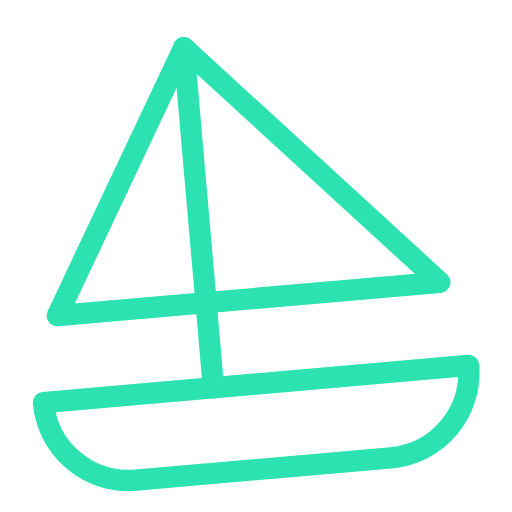
t = 0.00 s
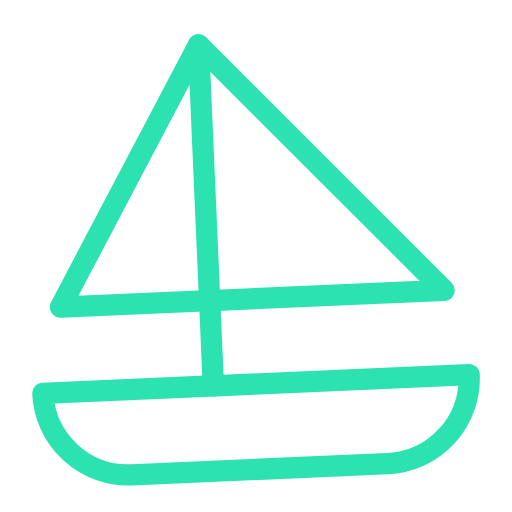
t = 0.13 s
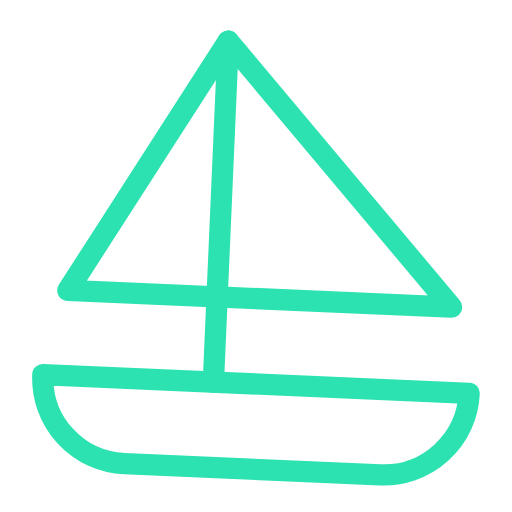
t = 0.38 s
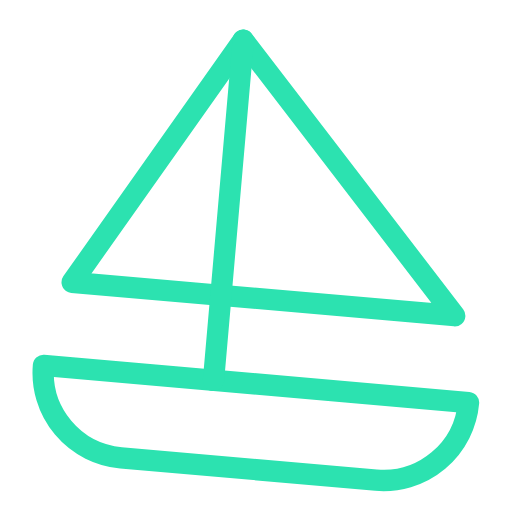
t = 0.50 s
t = 0.63 s: frame unchanged from t = 0.38 s, image omitted
t = 0.88 s: frame unchanged from t = 0.13 s, image omitted

The animated SVG that drew these frames (rendered in a browser with its animation timeline set to each time). Animation: 1 SMIL element (animateTransform=1); one cycle of 1.00 s, repeats indefinitely.

<svg xmlns="http://www.w3.org/2000/svg" viewBox="0 0 24 24" fill="none" stroke="#2CE2B0" stroke-width="1" stroke-linecap="round" stroke-linejoin="round">
  <g>
    <animateTransform
      attributeName="transform"
      type="rotate"
      values="-5 12 18; 5 12 18; -5 12 18"
      dur="1s"
      repeatCount="indefinite"/>
    <path d="M22 18H2a4 4 0 0 0 4 4h12a4 4 0 0 0 4-4Z"/>
    <path d="M21 14 10 2 3 14h18Z"/>
    <path d="M10 2v16"/>
  </g>
</svg>